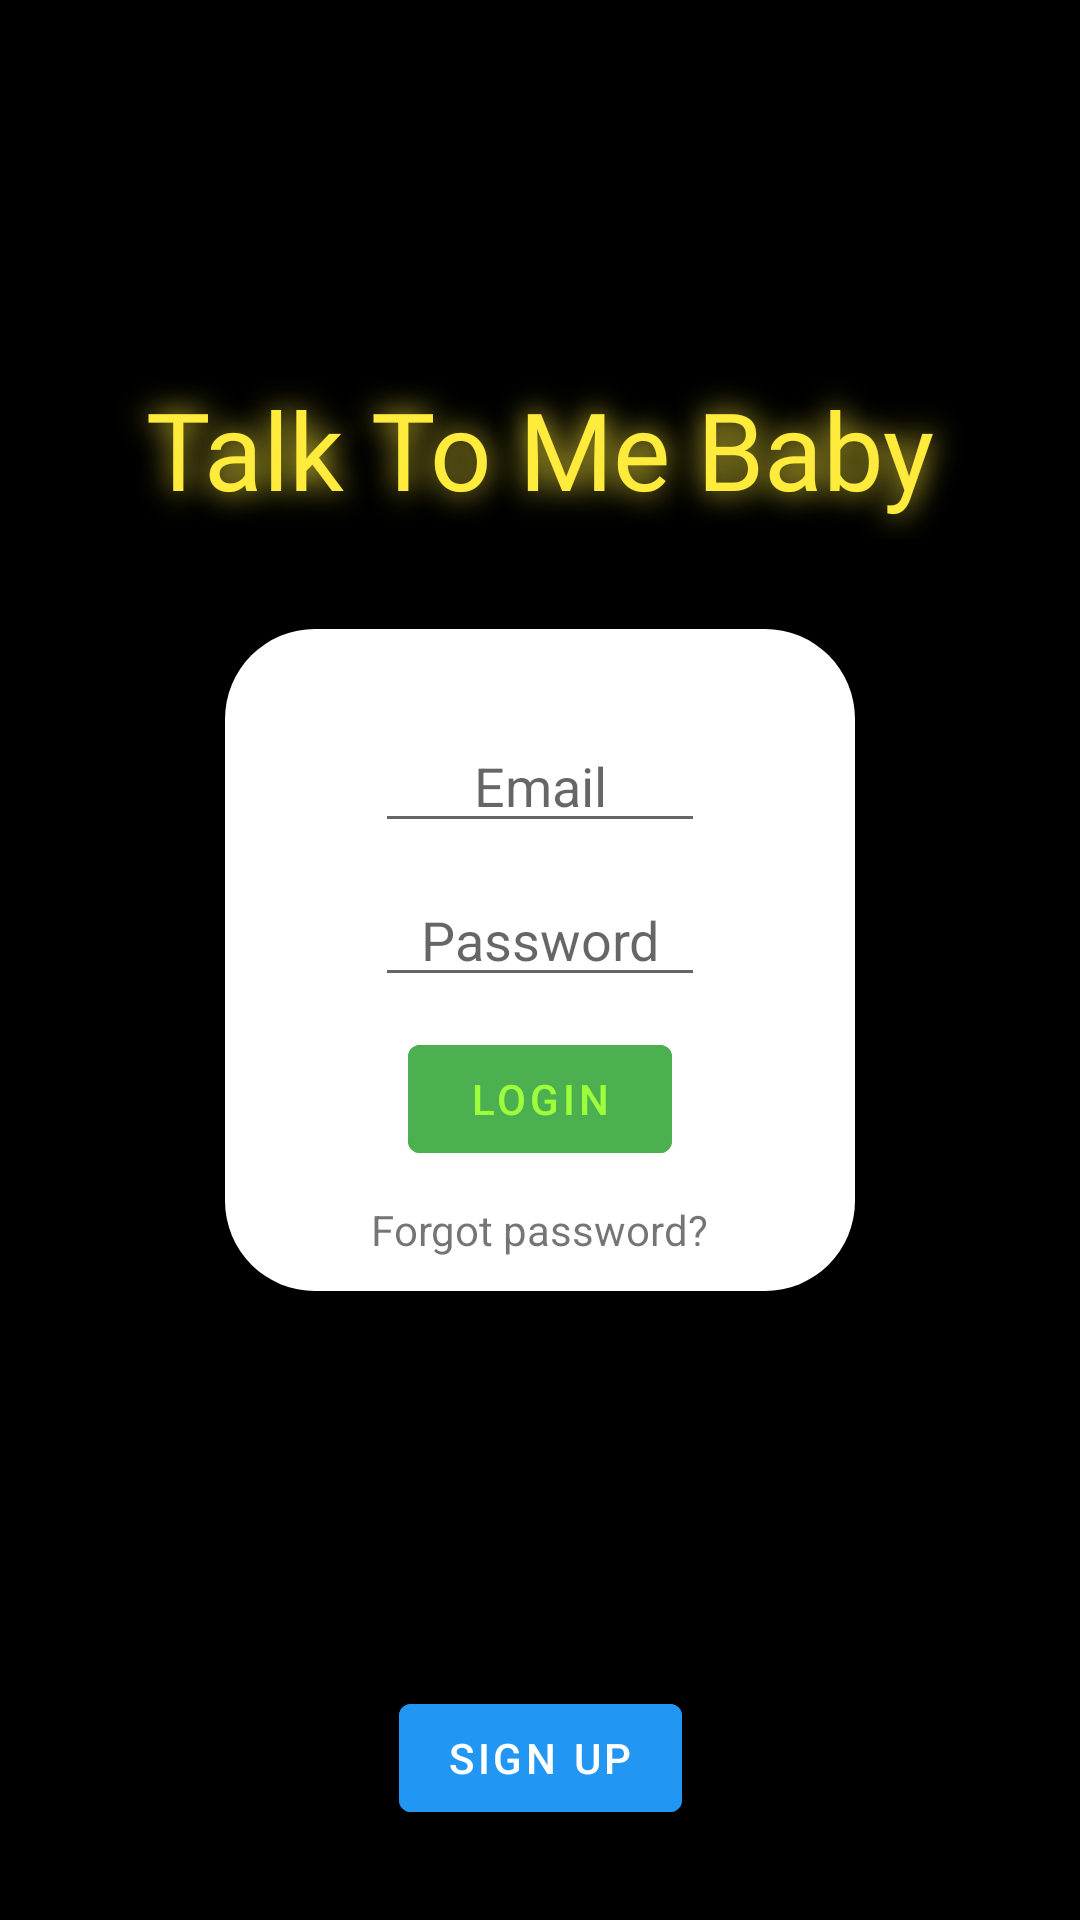

Android layout source for this screen:
<!-- AndroidManifest.xml: application theme Theme.TalkToMe -->
<!-- res/layout/fragment_login.xml -->
<?xml version="1.0" encoding="utf-8"?>
<androidx.constraintlayout.widget.ConstraintLayout xmlns:android="http://schemas.android.com/apk/res/android"
    xmlns:app="http://schemas.android.com/apk/res-auto"
    xmlns:tools="http://schemas.android.com/tools"
    android:id="@+id/layout"
    android:layout_width="match_parent"
    android:layout_height="match_parent"
    android:background="@color/black"
    tools:context=".fragments.Login">

    <com.google.android.material.textview.MaterialTextView
        android:transitionName="@string/talk_to_me_baby"
        android:id="@+id/banner"
        android:layout_width="match_parent"
        android:layout_height="@dimen/dp_60"
        android:layout_marginBottom="@dimen/dp_30"
        android:fontFamily="@font/caveat_brush"
        android:gravity="center"
        android:shadowColor="@color/Yellow"
        android:shadowRadius="25"
        android:text="@string/talk_to_me_baby"
        android:textColor="@color/Yellow"
        android:textSize="@dimen/sp_36"
        app:layout_constraintBottom_toTopOf="@+id/linearLayoutCompat"
        app:layout_constraintEnd_toEndOf="parent"
        app:layout_constraintStart_toStartOf="parent" />

    <androidx.appcompat.widget.LinearLayoutCompat
        android:transitionName="@string/linearLayoutCompat"
        android:id="@+id/linearLayoutCompat"
        android:layout_width="match_parent"
        android:layout_height="wrap_content"
        android:layout_marginStart="@dimen/dp_75"
        android:layout_marginEnd="@dimen/dp_75"
        android:background="@drawable/login_card_bg"
        android:gravity="center"
        android:orientation="vertical"
        app:layout_constraintBottom_toBottomOf="parent"
        app:layout_constraintEnd_toEndOf="parent"
        app:layout_constraintStart_toStartOf="parent"
        app:layout_constraintTop_toTopOf="parent">

        <EditText
            android:transitionName="@string/email"
            android:id="@+id/et_email"
            android:layout_width="match_parent"
            android:layout_height="wrap_content"
            android:layout_marginHorizontal="@dimen/dp_50"
            android:layout_marginTop="@dimen/dp_30"
            android:hint="@string/email"
            android:inputType="textEmailAddress"
            android:textAlignment="center"/>

        <EditText
            android:transitionName="@string/password"
            android:id="@+id/et_password"
            android:layout_width="match_parent"
            android:layout_height="wrap_content"
            android:layout_marginHorizontal="@dimen/dp_50"
            android:layout_marginTop="@dimen/dp_10"
            android:focusable="true"
            android:hint="@string/password"
            android:inputType="textPassword"
            android:textAlignment="center" />

        <com.google.android.material.button.MaterialButton
            android:id="@+id/btn_login"
            android:layout_width="wrap_content"
            android:layout_height="wrap_content"
            android:layout_marginTop="@dimen/dp_10"
            android:backgroundTint="@color/green"
            android:text="@string/login"
            android:textColor="@color/lime_green" />

        <TextView
            android:layout_width="wrap_content"
            android:layout_height="@dimen/dp_20"
            android:layout_marginVertical="@dimen/dp_10"
            android:text="@string/forgot_password" />

    </androidx.appcompat.widget.LinearLayoutCompat>

    <com.google.android.material.button.MaterialButton
        android:id="@+id/btn_signup"
        android:layout_width="wrap_content"
        android:layout_height="wrap_content"
        android:layout_marginBottom="@dimen/dp_30"
        android:backgroundTint="@color/blue"
        android:text="@string/sign_up"
        android:textColor="@color/white"
        android:transitionName="@string/sign_up"
        app:layout_constraintBottom_toBottomOf="parent"
        app:layout_constraintEnd_toEndOf="parent"
        app:layout_constraintStart_toStartOf="parent" />

</androidx.constraintlayout.widget.ConstraintLayout>
<!-- resources referenced by this layout -->
<resources>
  <color name="Yellow">#FFEB3B</color>
  <color name="black">#FF000000</color>
  <color name="blue">#2196F3</color>
  <color name="green">#4CAF50</color>
  <color name="lime_green">#9DFF3B</color>
  <color name="white">#FFFFFFFF</color>
  <dimen name="dp_10">10dp</dimen>
  <dimen name="dp_20">20dp</dimen>
  <dimen name="dp_30">30dp</dimen>
  <dimen name="dp_50">50dp</dimen>
  <dimen name="dp_60">60dp</dimen>
  <dimen name="dp_75">75dp</dimen>
  <dimen name="sp_36">36sp</dimen>
  <!-- drawable login_card_bg (drawable) -->
  <?xml version="1.0" encoding="UTF-8"?>
  <shape xmlns:android="http://schemas.android.com/apk/res/android">
      <solid android:color="@color/white"/>
      <corners android:radius="30dp"/>
  </shape>
  <string name="email">Email</string>
  <string name="forgot_password">Forgot password?</string>
  <string name="linearLayoutCompat">linearLayoutCompat</string>
  <string name="login">LOGIN</string>
  <string name="password">Password</string>
  <string name="sign_up">SIGN UP</string>
  <string name="talk_to_me_baby">Talk To Me Baby</string>
  <style name="Theme.TalkToMe" parent="Theme.MaterialComponents.DayNight.NoActionBar">
          
          <item name="colorPrimary">@color/purple_500</item>
          <item name="colorPrimaryVariant">@color/black</item>
          <item name="colorOnPrimary">@color/white</item>
          
          <item name="colorSecondary">@color/teal_200</item>
          <item name="colorSecondaryVariant">@color/teal_700</item>
          <item name="colorOnSecondary">@color/black</item>
          
          <item name="android:statusBarColor" tools:targetApi="l">?attr/colorPrimaryVariant</item>
          
      </style>
  <color name="purple_500">#FF6200EE</color>
  <color name="teal_200">#FF03DAC5</color>
  <color name="teal_700">#FF018786</color>
</resources>
